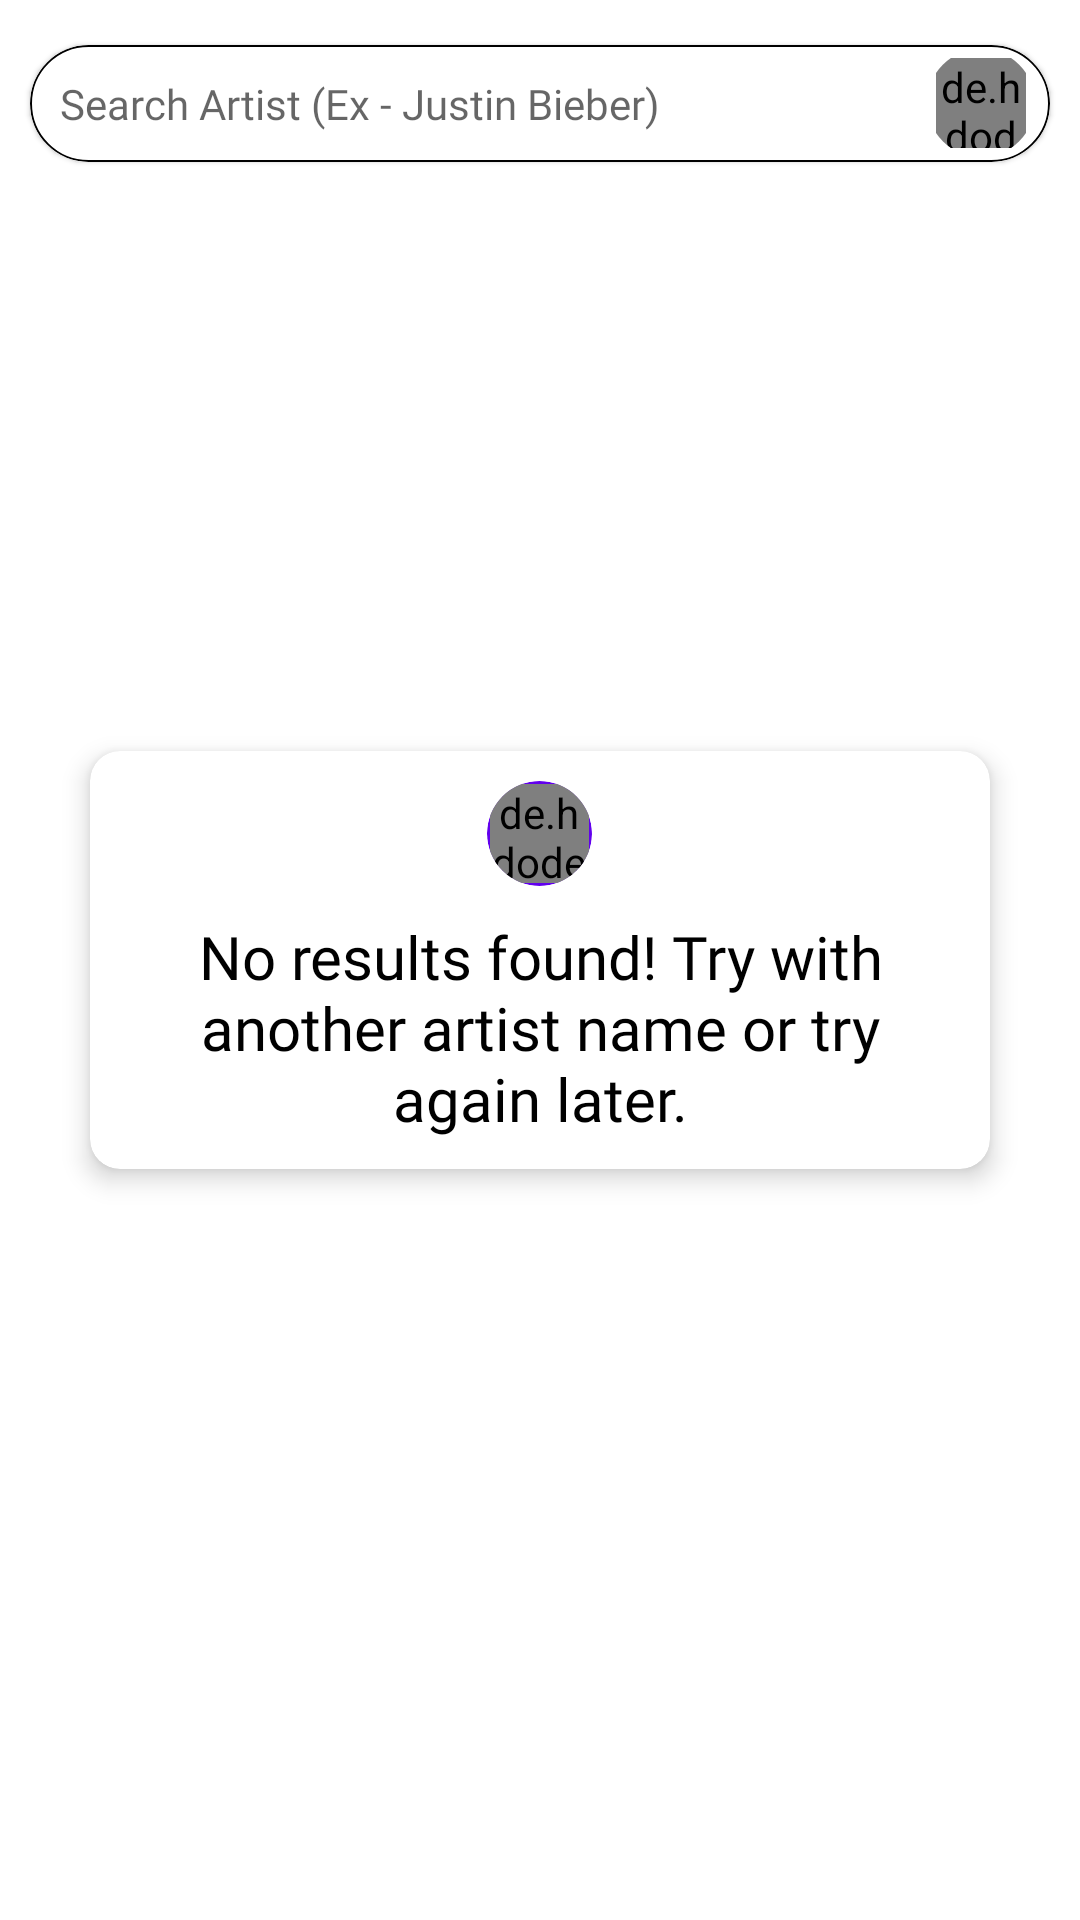

The Android layout XML behind this screen, and the referenced resources:
<!-- AndroidManifest.xml: application theme Theme.ITunesWiki -->
<!-- res/layout/activity_main.xml -->
<?xml version="1.0" encoding="utf-8"?>
<RelativeLayout
    xmlns:android="http://schemas.android.com/apk/res/android"
    xmlns:app="http://schemas.android.com/apk/res-auto"
    xmlns:tools="http://schemas.android.com/tools"
    android:layout_width="match_parent"
    android:layout_height="match_parent"
    android:orientation="vertical"
    tools:context=".ui.MainActivity">

    <com.google.android.material.card.MaterialCardView
        android:id="@+id/searchCardView"
        android:layout_width="match_parent"
        android:layout_height="wrap_content"
        android:layout_gravity="center"
        android:layout_marginEnd="10dp"
        android:layout_marginStart="10dp"
        android:layout_marginTop="15dp"
        android:clickable="true"
        android:focusable="true"
        android:foreground="?attr/selectableItemBackground"
        app:cardCornerRadius="30dp"
        app:strokeColor="@color/black"
        app:strokeWidth="0.5dp">

        <com.google.android.material.textfield.TextInputEditText
            android:id="@+id/searchEditText"
            android:layout_width="match_parent"
            android:layout_height="wrap_content"
            android:layout_gravity="center"
            android:layout_margin="10dp"
            android:background="@android:color/transparent"
            android:fontFamily="@font/poppins"
            android:hint="@string/search_artist_ex_justin_bieber"
            android:inputType="text"
            style="@style/SearchEditTextTheme">

        </com.google.android.material.textfield.TextInputEditText>

        <androidx.cardview.widget.CardView
            android:id="@+id/searchButton"
            android:layout_width="wrap_content"
            android:layout_height="wrap_content"
            android:layout_gravity="center|end"
            android:layout_marginEnd="5dp"
            android:clickable="true"
            android:focusable="true"
            android:foreground="?attr/selectableItemBackground"
            app:cardBackgroundColor="@android:color/transparent"
            app:cardCornerRadius="30dp"
            app:cardElevation="0dp"
            app:contentPadding="3dp">

            <de.hdodenhof.circleimageview.CircleImageView
                android:layout_width="30dp"
                android:layout_height="30dp"
                android:src="@drawable/ic_search">

            </de.hdodenhof.circleimageview.CircleImageView>

        </androidx.cardview.widget.CardView>

    </com.google.android.material.card.MaterialCardView>

    <androidx.recyclerview.widget.RecyclerView
        android:id="@+id/songsRecyclerView"
        android:layout_width="match_parent"
        android:layout_height="match_parent"
        android:layout_below="@id/searchCardView"
        android:layout_marginTop="5dp"
        android:clipToPadding="false"
        android:padding="10dp">

    </androidx.recyclerview.widget.RecyclerView>

    <androidx.cardview.widget.CardView
        android:id="@+id/noResultsCardView"
        android:layout_width="wrap_content"
        android:layout_height="wrap_content"
        android:layout_centerInParent="true"
        android:layout_marginEnd="30dp"
        android:layout_marginStart="30dp"
        android:clickable="true"
        android:focusable="true"
        android:foreground="?attr/selectableItemBackground"
        app:cardCornerRadius="10dp"
        app:cardElevation="5dp"
        app:contentPadding="10dp">

        <LinearLayout
            android:layout_width="match_parent"
            android:layout_height="wrap_content"
            android:orientation="vertical">

            <androidx.cardview.widget.CardView
                android:layout_width="wrap_content"
                android:layout_height="wrap_content"
                android:layout_gravity="center"
                app:cardBackgroundColor="@color/purple_500"
                app:cardCornerRadius="30dp"
                app:cardElevation="0dp"
                app:contentPadding="1dp">

                <de.hdodenhof.circleimageview.CircleImageView
                    android:layout_width="33dp"
                    android:layout_height="33dp"
                    android:src="@drawable/ic_info">

                </de.hdodenhof.circleimageview.CircleImageView>

            </androidx.cardview.widget.CardView>

            <TextView
                android:id="@+id/resultsDescText"
                android:layout_width="wrap_content"
                android:layout_height="wrap_content"
                android:layout_gravity="center"
                android:layout_marginTop="10dp"
                android:fontFamily="@font/poppins"
                android:gravity="center"
                android:text="@string/no_results_found"
                android:textColor="#000000"
                android:textSize="20sp">

            </TextView>

        </LinearLayout>



    </androidx.cardview.widget.CardView>

</RelativeLayout>
<!-- resources referenced by this layout -->
<resources>
  <string name="no_results_found">No results found! Try with another artist name or try again later.</string>
  <string name="search_artist_ex_justin_bieber">Search Artist (Ex - Justin Bieber)</string>
  <style name="SearchEditTextTheme" parent="Theme.AppCompat.Light.DarkActionBar">
          <item name="colorControlActivated">@color/purple_500</item>
          <item name="colorControlHighlight">@color/purple_500</item>
      </style>
  <style name="Theme.ITunesWiki" parent="Theme.MaterialComponents.DayNight.NoActionBar">
          
          <item name="colorPrimary">@color/purple_500</item>
          <item name="colorPrimaryVariant">@color/purple_700</item>
          <item name="colorOnPrimary">@color/white</item>
          
          <item name="colorSecondary">@color/teal_200</item>
          <item name="colorSecondaryVariant">@color/teal_700</item>
          <item name="colorOnSecondary">@color/black</item>
          
          <item name="android:statusBarColor" tools:targetApi="l">?attr/colorPrimaryVariant</item>
          
      </style>
  <!-- not gathered from this repository: default colours our renderer supplied (Android Studio template values) -->
  <color name="purple_500">#FF6200EE</color>
  <color name="purple_700">#FF3700B3</color>
  <color name="teal_200">#FF03DAC5</color>
  <color name="teal_700">#FF018786</color>
  <color name="black">#FF000000</color>
  <color name="white">#FFFFFFFF</color>
</resources>
